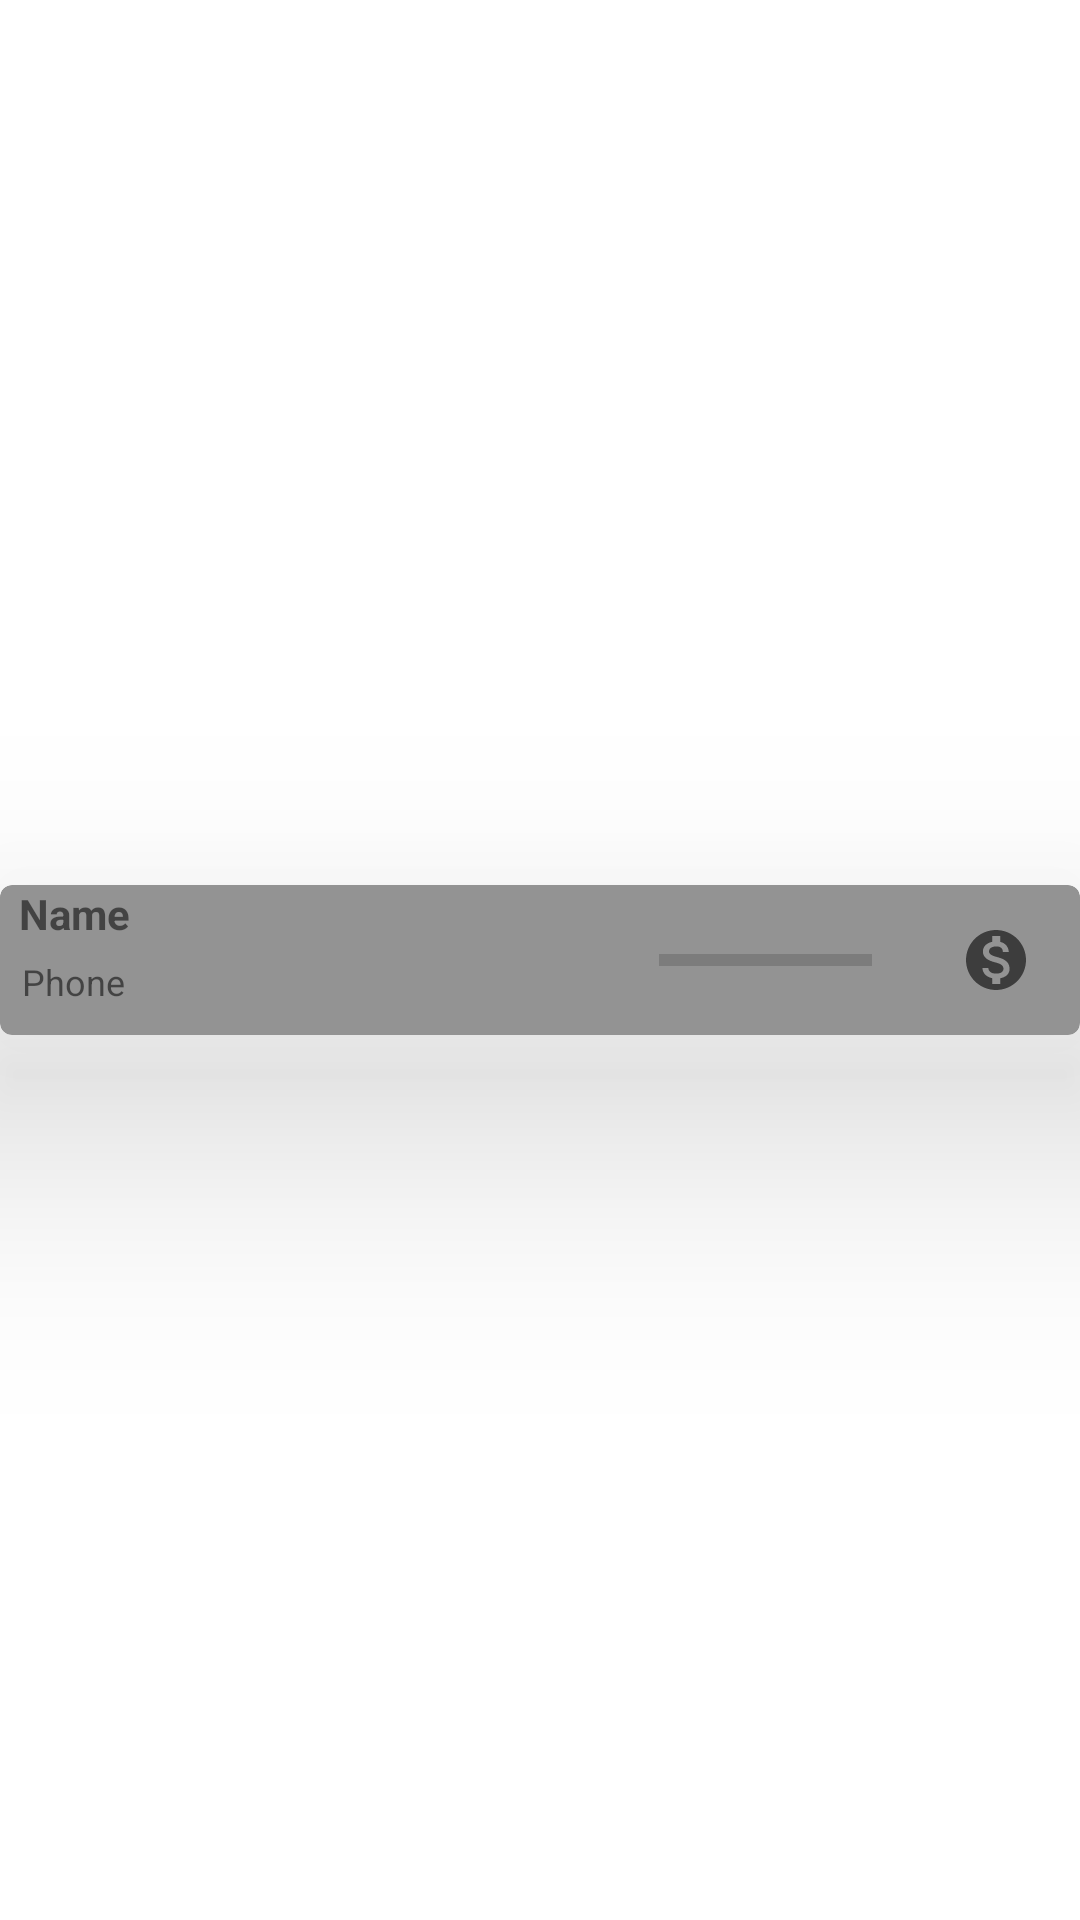

Reconstruct the res/layout file that produces this screen, plus the resources it refers to.
<!-- AndroidManifest.xml: application theme Theme.ChipInV01 -->
<!-- res/layout/new_event_list_item.xml -->
<?xml version="1.0" encoding="utf-8"?>
<androidx.constraintlayout.widget.ConstraintLayout xmlns:android="http://schemas.android.com/apk/res/android"
    xmlns:app="http://schemas.android.com/apk/res-auto"
    xmlns:tools="http://schemas.android.com/tools"
    android:layout_width="match_parent"
    android:layout_height="wrap_content"
    android:textAlignment="center">

    <androidx.cardview.widget.CardView
        android:layout_width="match_parent"
        android:layout_height="wrap_content"
        app:cardBackgroundColor="#939393"
        app:cardCornerRadius="4dp"
        app:cardElevation="50dp"
        app:cardPreventCornerOverlap="false"
        app:layout_constraintBottom_toBottomOf="parent"
        app:layout_constraintEnd_toEndOf="parent"
        app:layout_constraintStart_toStartOf="parent"
        app:layout_constraintTop_toTopOf="parent"
        tools:ignore="ExtraText,MissingConstraints">

        <androidx.constraintlayout.widget.ConstraintLayout
            android:layout_width="match_parent"
            android:layout_height="50dp">

            <de.hdodenhof.circleimageview.CircleImageView
                android:id="@+id/circleImageView"
                android:layout_width="70dp"
                android:layout_height="70dp"
                android:padding="6dp"
                android:src="@drawable/ic_baseline_account_circle_24"
                android:visibility="gone"
                app:layout_constraintBottom_toBottomOf="parent"
                app:layout_constraintEnd_toEndOf="parent"
                app:layout_constraintHorizontal_bias="0.0"
                app:layout_constraintStart_toStartOf="parent"
                app:layout_constraintTop_toTopOf="parent"
                app:layout_constraintVertical_bias="0.0"></de.hdodenhof.circleimageview.CircleImageView>

            <TextView
                android:id="@+id/ChoosenContactName"
                android:layout_width="117dp"
                android:layout_height="24dp"
                android:layout_marginEnd="96dp"
                android:text="Name"
                android:textIsSelectable="false"
                android:textSize="14sp"
                android:textStyle="bold"
                app:layout_constraintBottom_toBottomOf="parent"
                app:layout_constraintEnd_toEndOf="parent"
                app:layout_constraintHorizontal_bias="0.044"
                app:layout_constraintStart_toEndOf="@+id/circleImageView"
                app:layout_constraintTop_toTopOf="parent"
                app:layout_constraintVertical_bias="0.0"
                tools:ignore="MissingConstraints,UnknownId" />

            <TextView
                android:id="@+id/ChoosenContactPhone"
                android:layout_width="100dp"
                android:layout_height="20dp"
                android:text="Phone"
                android:textSize="12sp"
                app:layout_constraintBottom_toBottomOf="parent"
                app:layout_constraintEnd_toEndOf="parent"
                app:layout_constraintHorizontal_bias="0.028"
                app:layout_constraintStart_toStartOf="parent"
                app:layout_constraintTop_toTopOf="parent"
                app:layout_constraintVertical_bias="0.8"
                tools:ignore="MissingConstraints" />

            <TextView
                android:id="@+id/AmountForEveryUser_item"
                android:layout_width="48dp"
                android:layout_height="15dp"
                android:textSize="10dp"
                app:layout_constraintBottom_toBottomOf="parent"
                app:layout_constraintEnd_toEndOf="parent"
                app:layout_constraintStart_toStartOf="parent"
                app:layout_constraintTop_toTopOf="parent"
                app:layout_constraintVertical_bias="0.484" />

            <ProgressBar
                android:id="@+id/Bar"
                style="?android:attr/progressBarStyleHorizontal"
                android:layout_width="71dp"
                android:layout_height="27dp"
                app:layout_constraintBottom_toBottomOf="parent"
                app:layout_constraintEnd_toEndOf="parent"
                app:layout_constraintHorizontal_bias="0.185"
                app:layout_constraintStart_toEndOf="@+id/AmountForEveryUser_item"
                app:layout_constraintTop_toTopOf="parent" />

            <ImageView
                android:id="@+id/payment"
                android:layout_width="wrap_content"
                android:layout_height="wrap_content"
                android:layout_marginEnd="16dp"
                android:layout_marginRight="16dp"
                app:layout_constraintBottom_toBottomOf="parent"
                app:layout_constraintEnd_toEndOf="parent"
                app:layout_constraintTop_toTopOf="parent"
                app:srcCompat="@drawable/ic_baseline_monetization_on_24" />

        </androidx.constraintlayout.widget.ConstraintLayout>
    </androidx.cardview.widget.CardView>

</androidx.constraintlayout.widget.ConstraintLayout>
<!-- resources referenced by this layout -->
<resources>
  <!-- drawable ic_baseline_account_circle_24 (drawable) -->
  <vector android:height="24dp" android:tint="#D9D9D9"
      android:viewportHeight="24" android:viewportWidth="24"
      android:width="24dp" xmlns:android="http://schemas.android.com/apk/res/android">
      <path android:fillColor="@android:color/white" android:pathData="M12,2C6.48,2 2,6.48 2,12s4.48,10 10,10 10,-4.48 10,-10S17.52,2 12,2zM12,5c1.66,0 3,1.34 3,3s-1.34,3 -3,3 -3,-1.34 -3,-3 1.34,-3 3,-3zM12,19.2c-2.5,0 -4.71,-1.28 -6,-3.22 0.03,-1.99 4,-3.08 6,-3.08 1.99,0 5.97,1.09 6,3.08 -1.29,1.94 -3.5,3.22 -6,3.22z"/>
  </vector>
  <!-- drawable ic_baseline_monetization_on_24 (drawable) -->
  <vector android:height="24dp" android:tint="#3D3D3D"
      android:viewportHeight="24" android:viewportWidth="24"
      android:width="24dp" xmlns:android="http://schemas.android.com/apk/res/android">
      <path android:fillColor="@android:color/white" android:pathData="M12,2C6.48,2 2,6.48 2,12s4.48,10 10,10 10,-4.48 10,-10S17.52,2 12,2zM13.41,18.09L13.41,20h-2.67v-1.93c-1.71,-0.36 -3.16,-1.46 -3.27,-3.4h1.96c0.1,1.05 0.82,1.87 2.65,1.87 1.96,0 2.4,-0.98 2.4,-1.59 0,-0.83 -0.44,-1.61 -2.67,-2.14 -2.48,-0.6 -4.18,-1.62 -4.18,-3.67 0,-1.72 1.39,-2.84 3.11,-3.21L10.74,4h2.67v1.95c1.86,0.45 2.79,1.86 2.85,3.39L14.3,9.34c-0.05,-1.11 -0.64,-1.87 -2.22,-1.87 -1.5,0 -2.4,0.68 -2.4,1.64 0,0.84 0.65,1.39 2.67,1.91s4.18,1.39 4.18,3.91c-0.01,1.83 -1.38,2.83 -3.12,3.16z"/>
  </vector>
  <style name="Theme.ChipInV01" parent="Theme.MaterialComponents.DayNight.DarkActionBar">
          
          <item name="colorPrimary">#414142</item>
          <item name="colorPrimaryVariant">#414142</item>
          <item name="colorOnPrimary">#FFFFFF</item>
          
          <item name="colorSecondary">#595959</item>
          <item name="colorSecondaryVariant">@color/teal_700</item>
          <item name="colorOnSecondary">#DDDDDD</item>
          
          <item name="android:statusBarColor" tools:targetApi="l">?attr/colorPrimaryVariant</item>
          
      </style>
  <!-- not gathered from this repository: default colours our renderer supplied (Android Studio template values) -->
  <color name="teal_700">#FF018786</color>
</resources>
